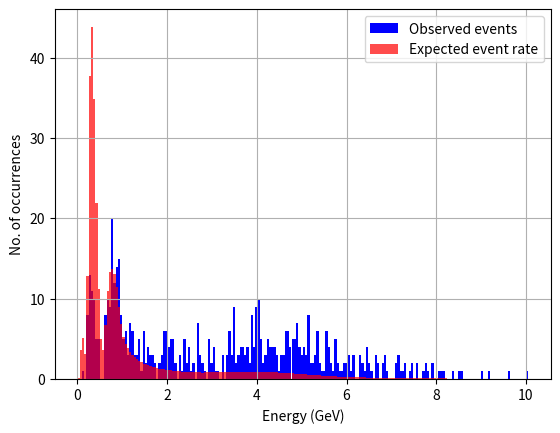
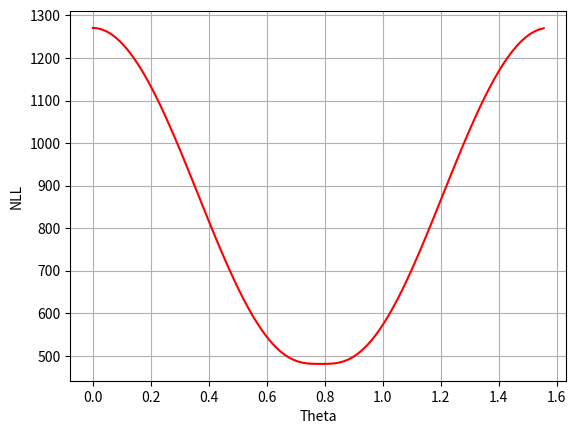
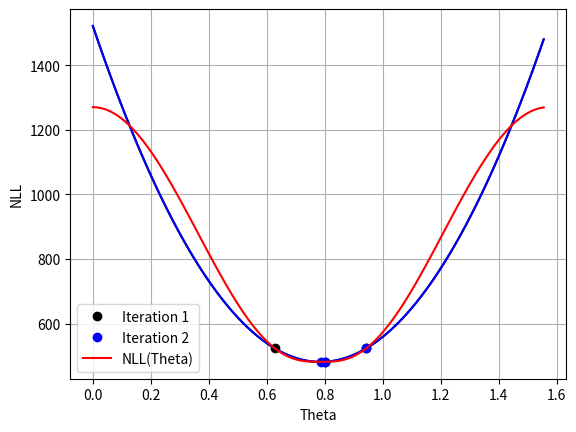

The matplotlib source for these figures, in order: (Note: this script raises an exception after producing the figures.)

import numpy as np
import matplotlib.pyplot as plt
#from matplotlib import cm
#from mpl_toolkits import mplot3d


#values given in the project
theta=np.pi/4
D_m=2.4e-3
L=295

E=np.linspace(0,10,num=200,endpoint=True)+0.025#energy in the region of interest.
D_m_test=np.linspace(0,4e-3,num=100,endpoint=False)#a range for the oscillation parameters 
theta_test=np.linspace(0,2*np.pi/4,num=100,endpoint=False)

#observed number of muon neutrino events from 0–10 GeV in energy
data=[0	,0	,1	,0	,8	,13	,11	,10	,5	,5	,0	,0	,8	,10	,9	,20	,12	,14	,15	,8	,5	,6	,3	,7	,6	,3	,3	,5	,1	,6	,2	,4	,3	,3	,2	,0	,2	,3	,6	,6	,4	,5	,5	,2	,0	,3	,1	,5	,2	,4	,1	,2	,0	,7	,3	,2	,1	,0	,5	,2	,4	,1	,1	,0	,3	,0	,3	,6	,3	,9	,2	,3	,4	,4	,3	,4	,2	,8	,4	,9	,10	,5	,2	,3	,5	,4	,4	,4	,3	,1	,3	,3	,6	,6	,4	,5	,5	,7	,4	,3	,4	,3	,8	,2	,2	,3	,6	,2	,1	,1	,6	,4	,2	,1	,5	,2	,1	,1	,2	,2	,3	,1	,3	,0	,0	,3	,2	,1	,4	,2	,1	,0	,3	,2	,0	,2	,3	,1	,0	,0	,0	,2	,3	,1	,1	,2	,0	,1	,2	,0	,2	,0	,0	,1	,2	,1	,0	,2	,0	,0	,1	,1	,1	,0	,0	,0	,1	,0	,0	,1	,1	,0	,0	,0	,0	,0	,0	,0	,0	,1	,0	,0	,1	,0	,0	,0	,0	,0	,0	,0	,0	,1	,0	,0	,0	,0	,0	,0	,0	,1]
#simulated event rate prediction assuming the muon neutrinos do not oscillate with energy from 0–10 GeV
unOssFlux=[1.21438190	,5.62230639	,11.77215522	,18.36411225	,27.21794480	,38.10249543	,51.19882744	,64.91880229	,80.03030054	,97.50418953	,120.84615030	,145.78791260	,152.75765800	,131.59242800	,100.08952310	,73.63209608	,54.60231744	,39.48028161	,26.47861379	,17.63748553	,12.19992341	,9.28609970	,7.64249628	,6.21910485	,5.24044992	,4.65509306	,4.07045634	,3.51118618	,3.25569148	,2.80925349	,2.61069663	,2.39112544	,2.17705579	,1.99959170	,1.92357213	,1.75687067	,1.64994092	,1.56213126	,1.52333637	,1.41260526	,1.38441627	,1.27925977	,1.20698624	,1.16664927	,1.15796934	,1.12386360	,1.07388241	,1.00892838	,1.00460651	,0.98270005	,1.00503534	,0.93658968	,0.93019993	,0.94318783	,0.93619016	,0.89221666	,0.91207888	,0.91133428	,0.89153404	,0.91460231	,0.90674946	,0.89750422	,0.90380133	,0.89190251	,0.87688821	,0.87117490	,0.88346685	,0.87092222	,0.87619063	,0.89471357	,0.85915394	,0.89143436	,0.88726983	,0.89438375	,0.90156309	,0.89889511	,0.90664908	,0.91678198	,0.91735551	,0.92122476	,0.91037453	,0.91495478	,0.92157440	,0.91190644	,0.88883750	,0.89049827	,0.89026236	,0.85621603	,0.84290360	,0.82111156	,0.81243927	,0.79481040	,0.78264333	,0.75665926	,0.74517757	,0.70948241	,0.70109569	,0.67637266	,0.66340054	,0.63552800	,0.61294571	,0.59219409	,0.55411851	,0.53539725	,0.51340540	,0.47555007	,0.47816945	,0.45024840	,0.42395841	,0.39611960	,0.38262378	,0.35831866	,0.35320362	,0.34146820	,0.31617893	,0.30419352	,0.28289478	,0.29198448	,0.25936696	,0.25987293	,0.24309008	,0.23736998	,0.22430119	,0.22206898	,0.21028855	,0.20396381	,0.19452954	,0.18692220	,0.18346423	,0.17720325	,0.16601350	,0.17040633	,0.15991563	,0.15169332	,0.14868690	,0.14962555	,0.13757585	,0.13089846	,0.13002453	,0.12403647	,0.12442329	,0.11985344	,0.11272974	,0.10665933	,0.10935548	,0.10548309	,0.10238063	,0.09527973	,0.09327825	,0.09051113	,0.08820124	,0.08702189	,0.08249344	,0.08421637	,0.07895646	,0.07525440	,0.06863699	,0.07162078	,0.06418893	,0.06745232	,0.06564193	,0.06297574	,0.06379705	,0.06113915	,0.05391862	,0.05683304	,0.05303102	,0.05072655	,0.05001585	,0.05327111	,0.04463483	,0.04730818	,0.04339604	,0.04422675	,0.04255934	,0.04203425	,0.04107220	,0.03729259	,0.03287503	,0.03320166	,0.03638846	,0.03233257	,0.03283617	,0.02868774	,0.02943291	,0.02913883	,0.02856542	,0.02825330	,0.02511534	,0.02472052	,0.02411842	,0.02670751	,0.02173993	,0.02349169	,0.02007420	,0.02392712	,0.02255197	,0.01960980	,0.01891021	,0.02015019
]

#survival probablity assuming that cross-section is constant with energy
def survival_prob(theta,D_m,E=E,L=295):
    return 1-(np.sin(2*theta)**2)*(np.sin(1.267*(D_m)*L/E))**2

plt.figure()#plot of Unoscillated flux x survial probalitity as a function of mixing angle and mass squared, compared to the actual data
plt.bar(x=E,height=data,width=0.05,color='blue',label="Observed events")
plt.bar(x=E,height=unOssFlux*survival_prob(theta_test[45],D_m_test[60]),width=0.05,alpha=0.7,color='red',label="Expected event rate")
plt.legend()
plt.xlabel("Energy (GeV)")
plt.ylabel("No. of occurrences")
plt.grid()
plt.show()

# NLL as a function of theta
  
def NLL(theta,m,O=data,variable="theta"): #finds the NLL for a given a range of mixing angle.
    
    
    NLL_rate=[]#loop used to get an array of expected oscillating rate 
    if variable=="theta":
        for i in range(len(theta)):
            NLL_rate.append(unOssFlux*survival_prob(theta[i],m))
    else:
        for i in range(len(m)):
            NLL_rate.append(unOssFlux*survival_prob(theta,m[i]))
    
    NLL_y=[]#use the expected oscillating rate and the actual data to perform NLL using the formula given
    for j in range(len(NLL_rate)):
        sum0=0
        for i in range(len(NLL_rate[j])):
            if O[i]==0:#computer cannot handle 0*np.log(0) hence condition used to avoid 'nan' answer
                sum0+=NLL_rate[j][i]-O[i]
            else:
                sum0+=NLL_rate[j][i]-O[i]+O[i]*np.log(O[i]/NLL_rate[j][i])
        NLL_y.append(sum0)
    
    return NLL_y


NLL_y=NLL(theta_test,D_m_test[60])#NLL (as a function of mixing angle) for the estimated mass squared value previously found

plt.figure()
plt.plot(theta_test,NLL_y,'-r')
plt.xlabel("Theta")
plt.ylabel("NLL")
plt.grid()
plt.show()

def parabolic_min(x,y,plot=False):# 1 parameter minimasation using the parabolic method

    i1=40 #set indexes that give the best result. 
    i2=51
    i3=60
    x_test=[x[i1],x[i2],x[i3]]
    y_test=[y[i1],y[i2],y[i3]]

    current_min=1000#used to compare to the minimum for the while loop. 
    
    colour=["black","blue","green","purple","orange","grey"]#colour and name to show the iteration in the parabolic estimation
    name=[1,2,3,4,5,6,7]
    c_index=0
    
    while abs(min(y_test)-current_min)>1e-10:#loop stops when the change in the minimum value of the function is very small
        current_min=min(y_test)#setting the new minimum value 
        x_test1=x_test#setting the new points for the parabolic plotting if it is enabled.
        
        if plot!=False: #plotting the parabolic iterations if it is enabled
            plt.plot(x_test1,y_test,'o', color=colour[c_index],label="Iteration "+str(name[c_index]))
            z = np.polyfit(x_test, y_test, 2)
            poly_y=np.poly1d(z)
            plt.plot(x,poly_y(x),color=colour[c_index])
        c_index+=1        
        
        #finds the minimum of the parabola constructed using the 3 points.
        x3=0.5*((x_test[2]**2 -x_test[1]**2)*y_test[0] +(x_test[0]**2 -x_test[2]**2)*y_test[1] +(x_test[1]**2 -x_test[0]**2)*y_test[2])/((x_test[2]-x_test[1])*y_test[0] + (x_test[0]-x_test[2])*y_test[1]+ (x_test[1]-x_test[0])*y_test[2])
        
        #finds the corresponding value of y for x3
        y3=(x3-x_test[1])*(x3-x_test[2])*y_test[0]/((x_test[0]-x_test[1])*(x_test[0]-x_test[2]))+ (x3-x_test[0])*(x3-x_test[2])*y_test[1]/((x_test[1]-x_test[0])*(x_test[1]-x_test[2]))+ (x3-x_test[0])*(x3-x_test[1])*y_test[2]/((x_test[2]-x_test[0])*(x_test[2]-x_test[1]))
        y_test.append(y3)
        x_test.append(x3)
        
        #removes the maximum value of y, and the coresponding value of x, leaving the 3 points for the next iteration 
        x_test.remove(x_test[y_test.index(max(y_test))])
        y_test.remove(max(y_test))
    
    #finding the curvature of the parabola to estimate the error in the parabolic fit.
    """
    NEED TO FIX THIS:
        -curvature
        -stdev
    """
    d=(x_test[1]-x_test[0])*(x_test[2]-x_test[0])*(x_test[2]-x_test[1])
    C=(x_test[2]-x_test[1])*y_test[0]/d + (x_test[0]-x_test[2])*y_test[1]/d +(x_test[1]-x_test[0])*y_test[2]/d

    return x_test[y_test.index(min(y_test))],x_test1,C

plt.figure()
theta_min,theta_test3,curvature=parabolic_min(theta_test,NLL_y,plot=True)
plt.plot(theta_test,NLL_y,'-r',label="NLL(Theta)")
plt.xlabel("Theta")
plt.ylabel("NLL")
plt.legend()
plt.grid()
plt.show()

print("min:",theta_min)

print("curvature:",curvature)

#%%
"""
------------------------------
continue commenting and editting!!!
"""

def univariate(theta,delta_m):# 2 parameter minimasation using the parabolic method to minimise the paramaters sequential.
    
    theta_min=theta[45]#inital parameters from the beginning part.
    delta_m_min=delta_m[60]
    
    old_theta_min=0#used to compare determine the change in the values of the parameters for the while loop. 
    old_delta_m_min=0
    
    theta_1=[theta_min]#arrays of the parameters used for plotting later
    delta_m_1=[delta_m_min]
    
    while abs(old_theta_min-theta_min)>1e-7 and abs(old_delta_m_min-delta_m_min)>1e-7:#loop stops when the change in the minimum value of the function is very small
        old_theta_min=theta_min
        old_delta_m_min=delta_m_min
        
        NLL_y=NLL(theta,delta_m_min)
        
        theta_min,theta_test3,theta_min_curvature=parabolic_min(theta_test,NLL_y,plot=False)
        theta_1.append(theta_min)
        delta_m_1.append(delta_m_min)
        
        NLL_y_1=NLL(theta_min,D_m_test,variable="m")
        
        delta_m_min,delta_m_test3,delta_m_curvature=parabolic_min(D_m_test,NLL_y_1,plot=False)
        theta_1.append(theta_min)
        delta_m_1.append(delta_m_min)
        
    return theta_1,delta_m_1
        
theta_min,delta_m_min=univariate(theta_test,D_m_test)
print(theta_min[-1],delta_m_min[-1])

#%%
theta_1,D_m_1=np.meshgrid(theta_test,D_m_test)

def survival_prob_new(E,theta_1,D_m_1,L):
    prob_b=[]
    for i in range(len(theta_1)):
        prob=[]
        for j in range(len(D_m_1[0])):
           prob.append(1-(np.sin(2*theta_1[i][j])**2)*(np.sin(1.267*(D_m_1[i][j])*L/E))**2) 
        prob_b.append(prob)
    return prob_b

sur_prob=survival_prob_new(E,theta_1,D_m_1,L)

def NLL_new(sur_prob):
    rate_b=[]
    for i in range(len(sur_prob)):
        rate=[]
        for j in range(len(sur_prob[0])):
            rate.append(unOssFlux*sur_prob[i][j])
        rate_b.append(rate)
        
    NLL_y_b=[]
    for i in range(len(rate_b)):
        NLL_y=[]
        for j in range(len(rate_b[0])):
            NLL_y.append(NLL(rate_b[i][j],data))
        NLL_y_b.append(NLL_y)
        
    return NLL_y_b

Z=NLL_new(sur_prob)
fig = plt.figure()
surf=plt.pcolormesh(theta_1,D_m_1, Z, cmap='inferno') 
fig.colorbar(surf, shrink=0.5, aspect=5)
plt.contour(theta_1,D_m_1, Z)
for i in range(len(theta_min)):
    plt.plot(theta_min[i:i+2], delta_m_min[i:i+2], '.-',color="black")
print(theta_min[-1],delta_m_min[-1])

#%%
#fig = plt.figure()
#ax = plt.axes(projection='3d')
#
#ax.plot_surface(theta_1,D_m_1, np.array(Z),cmap='viridis', edgecolor='none')
#ax.set_title('Surface plot')
#plt.show()

#%%
def gradMethod(x,y,a1=0.00001,a2=0.000000001,delta_theta=0.01,delta_m=0.0001):
    x_min=x[20]
    y_min=y[50]
#    x_min=0.6777809204207589
#    y_min=0.0026619195151839697
    x_min_old=0
    y_min_old=0
    
    x_array=[x_min]
    y_array=[y_min]
    zx=[]
    
    while abs(y_min-y_min_old)>0.0000000001 and abs(x_min-x_min_old)>0.000001 :
    
        x_min_old=x_min
        y_min_old=y_min
        
        sur_prob_0=unOssFlux*survival_prob(E,x_min,y_min,L)
        z_0=NLL(sur_prob_0,data)
        zx.append(z_0)
            
        sur_prob_x1=unOssFlux*survival_prob(E,x_min+delta_theta,y_min,L)
        z_x1=NLL(sur_prob_x1,data)
        diff_x=(z_x1-z_0)/delta_theta
        
        sur_prob_y1=unOssFlux*survival_prob(E,x_min,y_min+delta_m,L)
        z_y1=NLL(sur_prob_y1,data)
        diff_y=(z_y1-z_0)/delta_m
        
        x_min=x_min_old-a1*diff_x
        y_min=y_min_old-a2*diff_y
        
        x_array.append(x_min)
        y_array.append(y_min)
    
    return x_array,y_array,zx

theta_min_g,delta_m_min_g,zx=gradMethod(theta_test,D_m_test)
for i in range(len(theta_min_g)):
    plt.plot(theta_min_g[i:i+2], delta_m_min_g[i:i+2], '.-',color="green")
plt.show()
print(theta_min_g[-1],delta_m_min_g[-1])
print(theta_min[-1],delta_m_min[-1])
#plt.plot(delta_m_min_g,zx,'.-')
##plt.plot(theta_min_g,zx,'.-')
##plt.plot(theta_min_g[-1],zx[-1],'or')
##plt.plot(theta_min_g[0],zx[0],'o',color="black")
#plt.plot(delta_m_min_g[-1],zx[-1],'or')
#plt.plot(delta_m_min_g[0],zx[0],'o',color="black")
#%%
sig_rate_test=np.linspace(0,2,num=100,endpoint=False)

def surv_prob_corr(sig_rate,E,theta,D_m,L):
    return survival_prob(E,theta,D_m,L)*sig_rate*E


def univariate_corr(theta,delta_m,sig_rate):
    theta_min=theta[90]
    delta_m_min=delta_m[90]
    sig_rate_min=sig_rate[90]
    
    old_theta_min=0
    old_delta_m_min=0
    old_sig_rate_min=0
    
    theta_1=[theta_min]
    delta_m_1=[delta_m_min]
    sig_rate_1=[sig_rate_min]
    
    while abs(old_theta_min-theta_min)>0.00001 and abs(old_delta_m_min-delta_m_min)>0.00001 and abs(old_sig_rate_min-sig_rate_min)>0.0001:

        old_theta_min=theta_min
        old_delta_m_min=delta_m_min
        old_sig_rate_min=sig_rate_min
        
        NLL_rate=[]
        for i in range(len(theta_test)):
            NLL_rate.append(unOssFlux*surv_prob_corr(sig_rate_min,E,theta_test[i],delta_m_min,L))
            
        NLL_y=[]
        for i in range(len(NLL_rate)):
            NLL_y.append(NLL(NLL_rate[i],data))
        
        theta_min,theta_test3,theta_min_curvature=parabolic_min(theta_test,NLL_y,plot=False)
        theta_1.append(theta_min)
        delta_m_1.append(delta_m_min)
        sig_rate_1.append(sig_rate_min)
        
        NLL_rate_1=[]
        for i in range(len(D_m_test)):
            NLL_rate_1.append(unOssFlux*surv_prob_corr(sig_rate_min,E,theta_min,D_m_test[i],L))
            
        NLL_y_1=[]
        for i in range(len(NLL_rate_1)):
            NLL_y_1.append(NLL(NLL_rate_1[i],data))
        
        delta_m_min,delta_m_test3,delta_m_curvature=parabolic_min(D_m_test,NLL_y_1,plot=False)
        theta_1.append(theta_min)
        delta_m_1.append(delta_m_min)
        sig_rate_1.append(sig_rate_min)
        
        NLL_rate_2=[]
        for i in range(len(sig_rate_test)):
            NLL_rate_2.append(unOssFlux*surv_prob_corr(sig_rate_test[i],E,theta_min,delta_m_min,L))
            
        NLL_y_2=[]
        for i in range(len(NLL_rate_2)):
            NLL_y_2.append(NLL(NLL_rate_2[i],data))
        
        sig_rate_min,sig_rate_test3,sig_rate_curvature=parabolic_min(sig_rate_test,NLL_y_2,plot=False)
        theta_1.append(theta_min)
        delta_m_1.append(delta_m_min)
        sig_rate_1.append(sig_rate_min)
        
    return theta_1,delta_m_1,sig_rate_1


theta_min_4,delta_m_min_4,sig_rate_min_4=univariate_corr(theta_test,D_m_test,sig_rate_test)
print(theta_min_4[-1],delta_m_min_4[-1],sig_rate_min_4[-1])
#%%
#plt.figure()
#plt.bar(x=E,height=unOssFlux*surv_prob_corr(1.2846535223642612,E,0.7853981633974484,0.00233318519016147,L),color='red',width=0.05)
#plt.bar(x=E,height=data,width=0.05,color='blue',alpha=0.7,label="Data")
#plt.show()
#
#plt.figure()
#plt.bar(x=E,height=unOssFlux*survival_prob(E,0.7853981633974484,0.00233318519016147,L),color='red',width=0.05)
#plt.bar(x=E,height=data,width=0.05,color='blue',alpha=0.7,label="Data")
#plt.show()
#%%
def gradMethod_corr(x,y,j,a1=0.00001,a2=0.000000001,a3=0.000001,delta_theta=0.01,delta_m=0.0001,delta_sig_rate=0.0001):
    x_min=x[90]
    y_min=y[90]
    j_min=j[90]
#    x_min=0.6777809204207589
#    y_min=0.0026619195151839697
    x_min_old=0
    y_min_old=0
    j_min_old=0
    
    x_array=[x_min]
    y_array=[y_min]
    j_array=[j_min]
    
    while abs(y_min-y_min_old)>0.0000000001 and abs(x_min-x_min_old)>0.000001 and abs(j_min-j_min_old)>0.000001 :
#    for k in range(1000):
    
        x_min_old=x_min
        y_min_old=y_min
        j_min_old=j_min
        
        sur_prob_0=unOssFlux*surv_prob_corr(j_min,E,x_min,y_min,L)
        z_0=NLL(sur_prob_0,data)
            
        sur_prob_x1=unOssFlux*surv_prob_corr(j_min,E,x_min+delta_theta,y_min,L)
        z_x1=NLL(sur_prob_x1,data)
        diff_x=(z_x1-z_0)/delta_theta
        
        sur_prob_y1=unOssFlux*surv_prob_corr(j_min,E,x_min,y_min+delta_m,L)
        z_y1=NLL(sur_prob_y1,data)
        diff_y=(z_y1-z_0)/delta_m
        
        sur_prob_j1=unOssFlux*surv_prob_corr(j_min+delta_sig_rate,E,x_min,y_min,L)
        z_j1=NLL(sur_prob_j1,data)
        diff_j=(z_j1-z_0)/delta_m
        
        x_min=x_min_old-a1*diff_x
        y_min=y_min_old-a2*diff_y
        j_min=j_min_old-a3*diff_j
        
        x_array.append(x_min)
        y_array.append(y_min)
        j_array.append(j_min)
    
    return x_array,y_array,j_array

theta_min_j,delta_m_min_j,sig_rate_min_j=gradMethod_corr(theta_test,D_m_test,sig_rate_test)
#for i in range(len(theta_min_g)):
#    plt.plot(theta_min_g[i:i+2], delta_m_min_g[i:i+2], '.-',color="green")
#plt.show()
print(theta_min_g[-1],delta_m_min_g[-1],sig_rate_min_j[-1])
print(theta_min_4[-1],delta_m_min_4[-1],sig_rate_min_4[-1])
#%%

